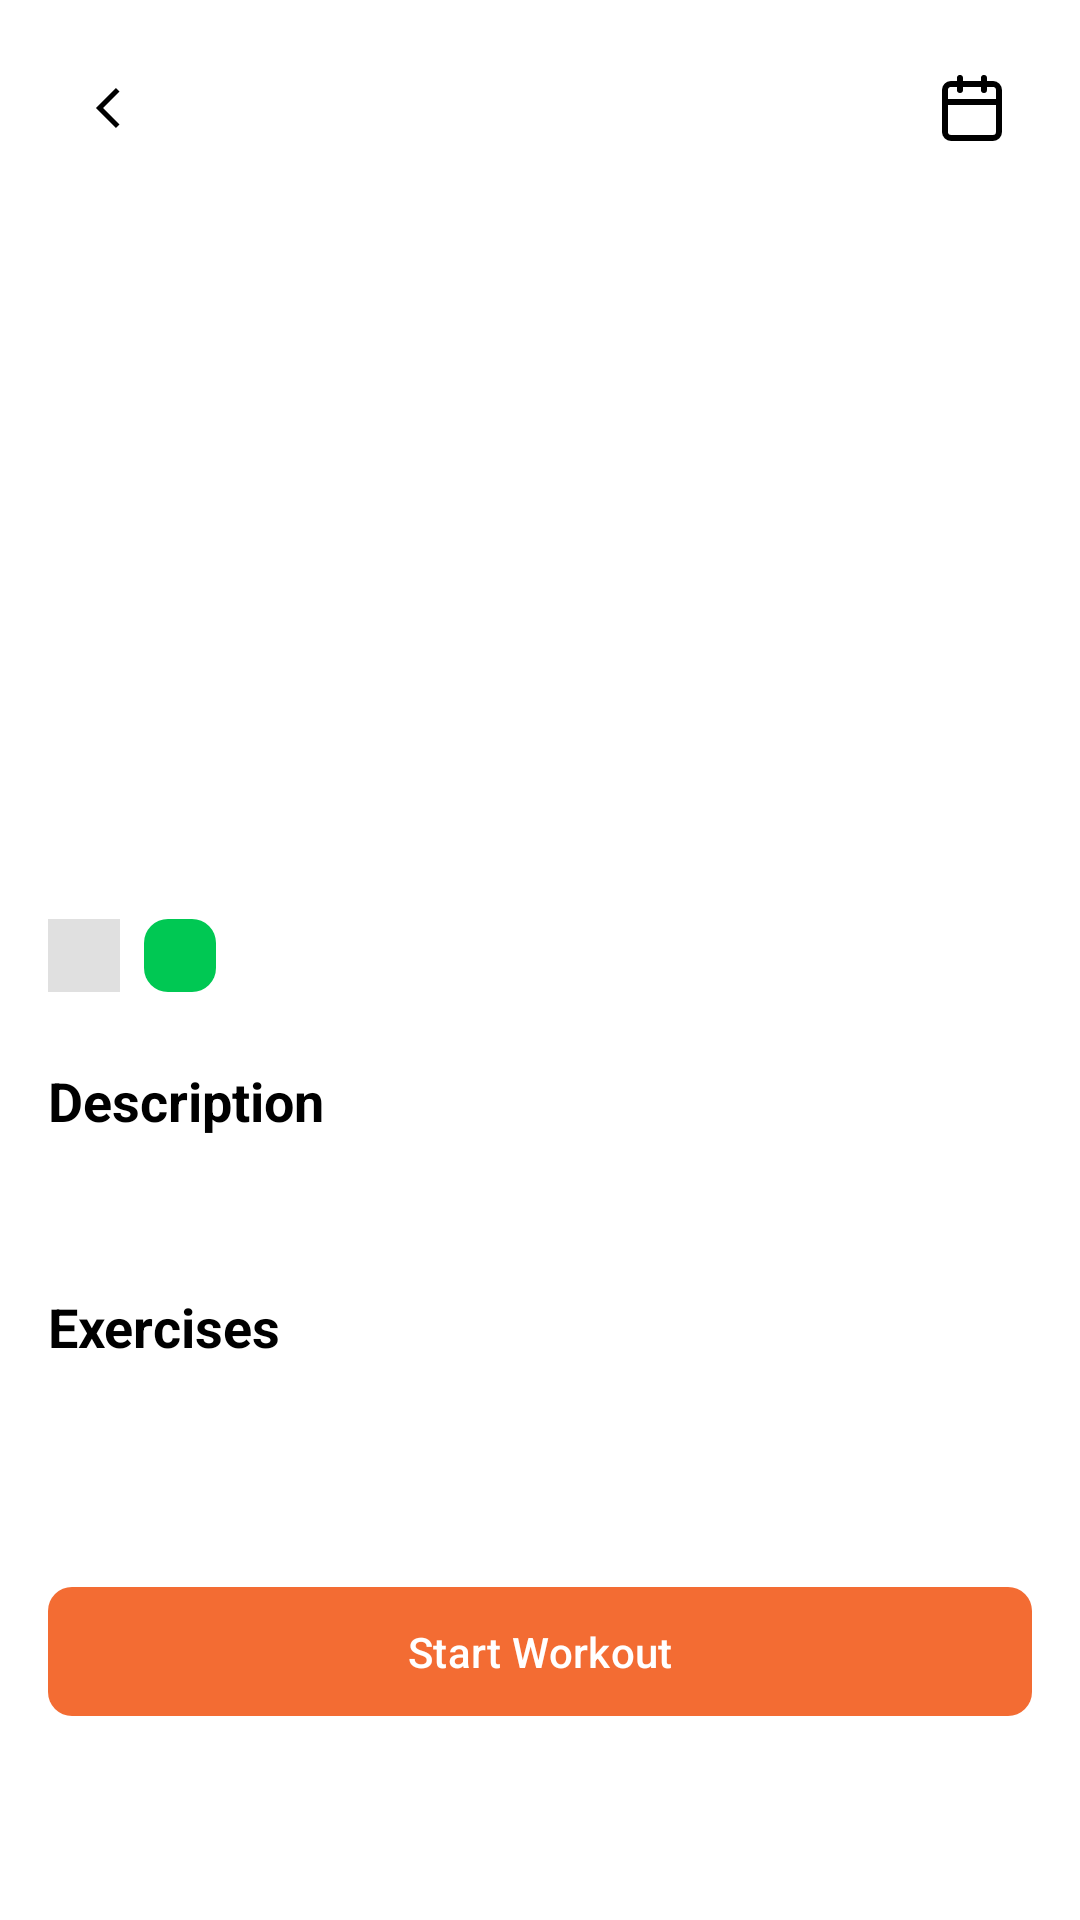

Here is an Android app screen rendered from its layout file. Give the layout XML and the strings, colors and styles it references.
<!-- AndroidManifest.xml: application theme Theme.FitLifeSmartHealthLifestyleApp -->
<!-- res/layout/fragment_workout_detail.xml -->
<?xml version="1.0" encoding="utf-8"?>
<androidx.core.widget.NestedScrollView xmlns:android="http://schemas.android.com/apk/res/android"
    xmlns:app="http://schemas.android.com/apk/res-auto"
    xmlns:tools="http://schemas.android.com/tools"
    android:layout_width="match_parent"
    android:layout_height="match_parent"
    android:background="@color/white"
    android:fillViewport="true"
    android:paddingBottom="48dp"
    android:clipToPadding="false">

    <androidx.constraintlayout.widget.ConstraintLayout
        android:layout_width="match_parent"
        android:layout_height="wrap_content">

        <ImageView
            android:id="@+id/ivDetailThumb"
            android:layout_width="match_parent"
            android:layout_height="250dp"
            android:scaleType="centerCrop"
            app:layout_constraintTop_toTopOf="parent"
            tools:src="@drawable/ic_launcher_background" />

        <ImageButton
            android:id="@+id/btnBack"
            android:layout_width="40dp"
            android:layout_height="40dp"
            android:layout_margin="16dp"
            android:background="@drawable/bg_circle_gray"
            android:src="@drawable/ic_arrow_right"
            android:rotation="180"
            app:tint="@color/black"
            app:layout_constraintStart_toStartOf="parent"
            app:layout_constraintTop_toTopOf="parent" />

        <ImageButton
            android:id="@+id/btnSchedule"
            android:layout_width="40dp"
            android:layout_height="40dp"
            android:layout_margin="16dp"
            android:background="@drawable/bg_circle_gray"
            android:src="@drawable/icon_calendar"
            app:tint="@color/black"
            app:layout_constraintEnd_toEndOf="parent"
            app:layout_constraintTop_toTopOf="parent" />

        <TextView
            android:id="@+id/tvDetailTitle"
            android:layout_width="0dp"
            android:layout_height="wrap_content"
            android:layout_margin="16dp"
            android:textSize="24sp"
            android:textStyle="bold"
            android:textColor="@color/black"
            app:layout_constraintStart_toStartOf="parent"
            app:layout_constraintEnd_toEndOf="parent"
            app:layout_constraintTop_toBottomOf="@id/ivDetailThumb"
            tools:text="Full Body Fat Burn" />

        <LinearLayout
            android:id="@+id/layoutStats"
            android:layout_width="match_parent"
            android:layout_height="wrap_content"
            android:orientation="horizontal"
            android:gravity="center_vertical"
            android:layout_marginHorizontal="16dp"
            android:layout_marginTop="8dp"
            app:layout_constraintTop_toBottomOf="@id/tvDetailTitle">

            <TextView
                android:id="@+id/tvDetailCategory"
                android:layout_width="wrap_content"
                android:layout_height="wrap_content"
                android:background="#E0E0E0"
                android:paddingHorizontal="12dp"
                android:paddingVertical="4dp"
                android:layout_marginEnd="8dp"
                android:textSize="12sp"
                android:textStyle="bold"
                android:textColor="@color/text_grey"
                tools:text="Weight Loss" />

            <TextView
                android:id="@+id/tvDetailDifficulty"
                android:layout_width="wrap_content"
                android:layout_height="wrap_content"
                android:background="@drawable/bg_badge_beginner"
                android:textColor="@color/white"
                android:paddingHorizontal="12dp"
                android:paddingVertical="4dp"
                android:layout_marginEnd="16dp"
                android:textSize="12sp"
                android:textStyle="bold"
                tools:text="Beginner" />

            <ImageView
                android:id="@+id/ivTimeIcon"
                android:layout_width="16dp"
                android:layout_height="16dp"
                android:tint="@color/text_grey"
                android:src="@drawable/ic_clock" />

            <TextView
                android:id="@+id/tvDetailTime"
                android:layout_width="wrap_content"
                android:layout_height="wrap_content"
                android:layout_marginStart="4dp"
                android:layout_marginEnd="16dp"
                android:textSize="12sp"
                android:textColor="@color/text_grey"
                tools:text="@string/minutes_format" />

            <ImageView
                android:id="@+id/ivCalIcon"
                android:layout_width="16dp"
                android:layout_height="16dp"
                app:tint="@color/text_grey"
                android:src="@drawable/ic_burn" />

            <TextView
                android:id="@+id/tvDetailCal"
                android:layout_width="wrap_content"
                android:layout_height="wrap_content"
                android:layout_marginStart="4dp"
                android:layout_marginEnd="16dp"
                android:textSize="12sp"
                android:textColor="@color/text_grey"
                tools:text="250 cal" />
        </LinearLayout>

        <TextView
            android:id="@+id/tvDescLabel"
            android:layout_width="wrap_content"
            android:layout_height="wrap_content"
            android:text="@string/description"
            android:textSize="18sp"
            android:textStyle="bold"
            android:textColor="@color/black"
            android:layout_marginTop="24dp"
            android:layout_marginStart="16dp"
            app:layout_constraintStart_toStartOf="parent"
            app:layout_constraintTop_toBottomOf="@id/layoutStats" />

        <TextView
            android:id="@+id/tvDetailDescription"
            android:layout_width="0dp"
            android:layout_height="wrap_content"
            android:layout_marginHorizontal="16dp"
            android:layout_marginTop="8dp"
            android:lineSpacingExtra="4dp"
            android:textSize="14sp"
            android:textColor="@color/black"
            app:layout_constraintStart_toStartOf="parent"
            app:layout_constraintEnd_toEndOf="parent"
            app:layout_constraintTop_toBottomOf="@id/tvDescLabel"
            tools:text="Chi tiết bài tập hiển thị ở đây..." />

        <TextView
            android:id="@+id/tvExerciseLabel"
            android:layout_width="wrap_content"
            android:layout_height="wrap_content"
            android:text="@string/exercises"
            android:textSize="18sp"
            android:textStyle="bold"
            android:textColor="@color/black"
            android:layout_marginTop="24dp"
            android:layout_marginStart="16dp"
            app:layout_constraintStart_toStartOf="parent"
            app:layout_constraintTop_toBottomOf="@id/tvDetailDescription" />

        <androidx.recyclerview.widget.RecyclerView
            android:id="@+id/rvExercises"
            android:layout_width="match_parent"
            android:layout_height="wrap_content"
            android:layout_marginTop="8dp"
            android:layout_marginHorizontal="16dp"
            android:nestedScrollingEnabled="false"
            app:layout_constraintTop_toBottomOf="@id/tvExerciseLabel" />

        <com.google.android.material.button.MaterialButton
            android:id="@+id/btnStartWorkout"
            android:layout_width="match_parent"
            android:layout_height="wrap_content"
            android:layout_margin="16dp"
            android:text="@string/start_workout"
            android:textColor="@color/white"
            android:padding="12dp"
            android:layout_marginBottom="16dp"
            app:backgroundTint="@color/orange_primary"
            app:cornerRadius="8dp"
            app:layout_constraintBottom_toBottomOf="parent"
            app:layout_constraintTop_toBottomOf="@id/rvExercises"
            app:layout_constraintVertical_bias="1.0" />

    </androidx.constraintlayout.widget.ConstraintLayout>
</androidx.core.widget.NestedScrollView>
<!-- resources referenced by this layout -->
<resources>
  <color name="black">#FF000000</color>
  <color name="orange_primary">#F36C33</color>
  <color name="text_grey">#4A5565</color>
  <color name="white">#FFFFFFFF</color>
  <!-- drawable bg_badge_beginner (drawable) -->
  <shape xmlns:android="http://schemas.android.com/apk/res/android">
      <solid android:color="#00C853" />
      <corners android:radius="8dp" />
  </shape>
  <!-- drawable ic_arrow_right (drawable) -->
  <vector xmlns:android="http://schemas.android.com/apk/res/android" android:autoMirrored="true" android:height="16dp" android:tint="@color/border" android:viewportHeight="960" android:viewportWidth="960" android:width="16dp">
        
      <path android:fillColor="@android:color/white" android:pathData="M321,880L250,809L579,480L250,151L321,80L721,480L321,880Z"/>
      
  </vector>
  <!-- drawable icon_calendar (drawable) -->
  <vector xmlns:android="http://schemas.android.com/apk/res/android" android:height="24dp" android:viewportHeight="20" android:viewportWidth="20" android:width="24dp">
        
      <path android:fillColor="#00000000" android:pathData="M6.663,1.666V4.997" android:strokeColor="#99A1AF" android:strokeLineCap="round" android:strokeLineJoin="round" android:strokeWidth="1.66576"/>
        
      <path android:fillColor="#00000000" android:pathData="M13.326,1.666V4.997" android:strokeColor="#99A1AF" android:strokeLineCap="round" android:strokeLineJoin="round" android:strokeWidth="1.66576"/>
        
      <path android:fillColor="#00000000" android:pathData="M15.825,3.332H4.164C3.244,3.332 2.499,4.077 2.499,4.997V16.658C2.499,17.578 3.244,18.323 4.164,18.323H15.825C16.745,18.323 17.49,17.578 17.49,16.658V4.997C17.49,4.077 16.745,3.332 15.825,3.332Z" android:strokeColor="#99A1AF" android:strokeLineCap="round" android:strokeLineJoin="round" android:strokeWidth="1.66576"/>
        
      <path android:fillColor="#00000000" android:pathData="M2.499,8.329H17.49" android:strokeColor="#99A1AF" android:strokeLineCap="round" android:strokeLineJoin="round" android:strokeWidth="1.66576"/>
      
  </vector>
  <string name="description">Description</string>
  <string name="exercises">Exercises</string>
  <string name="minutes_format">%1$d mins</string>
  <string name="start_workout">Start Workout</string>
  <style name="Theme.FitLifeSmartHealthLifestyleApp" parent="Base.Theme.FitLifeSmartHealthLifestyleApp" />
  <color name="border">#99A1AF</color>
  <style name="Base.Theme.FitLifeSmartHealthLifestyleApp" parent="Theme.Material3.DayNight.NoActionBar">
          
          <item name="colorPrimary">@color/orange_primary</item>
          <item name="colorPrimaryVariant">@color/orange_primary</item>
          <item name="colorSecondary">@color/orange_primary</item>
      </style>
</resources>
